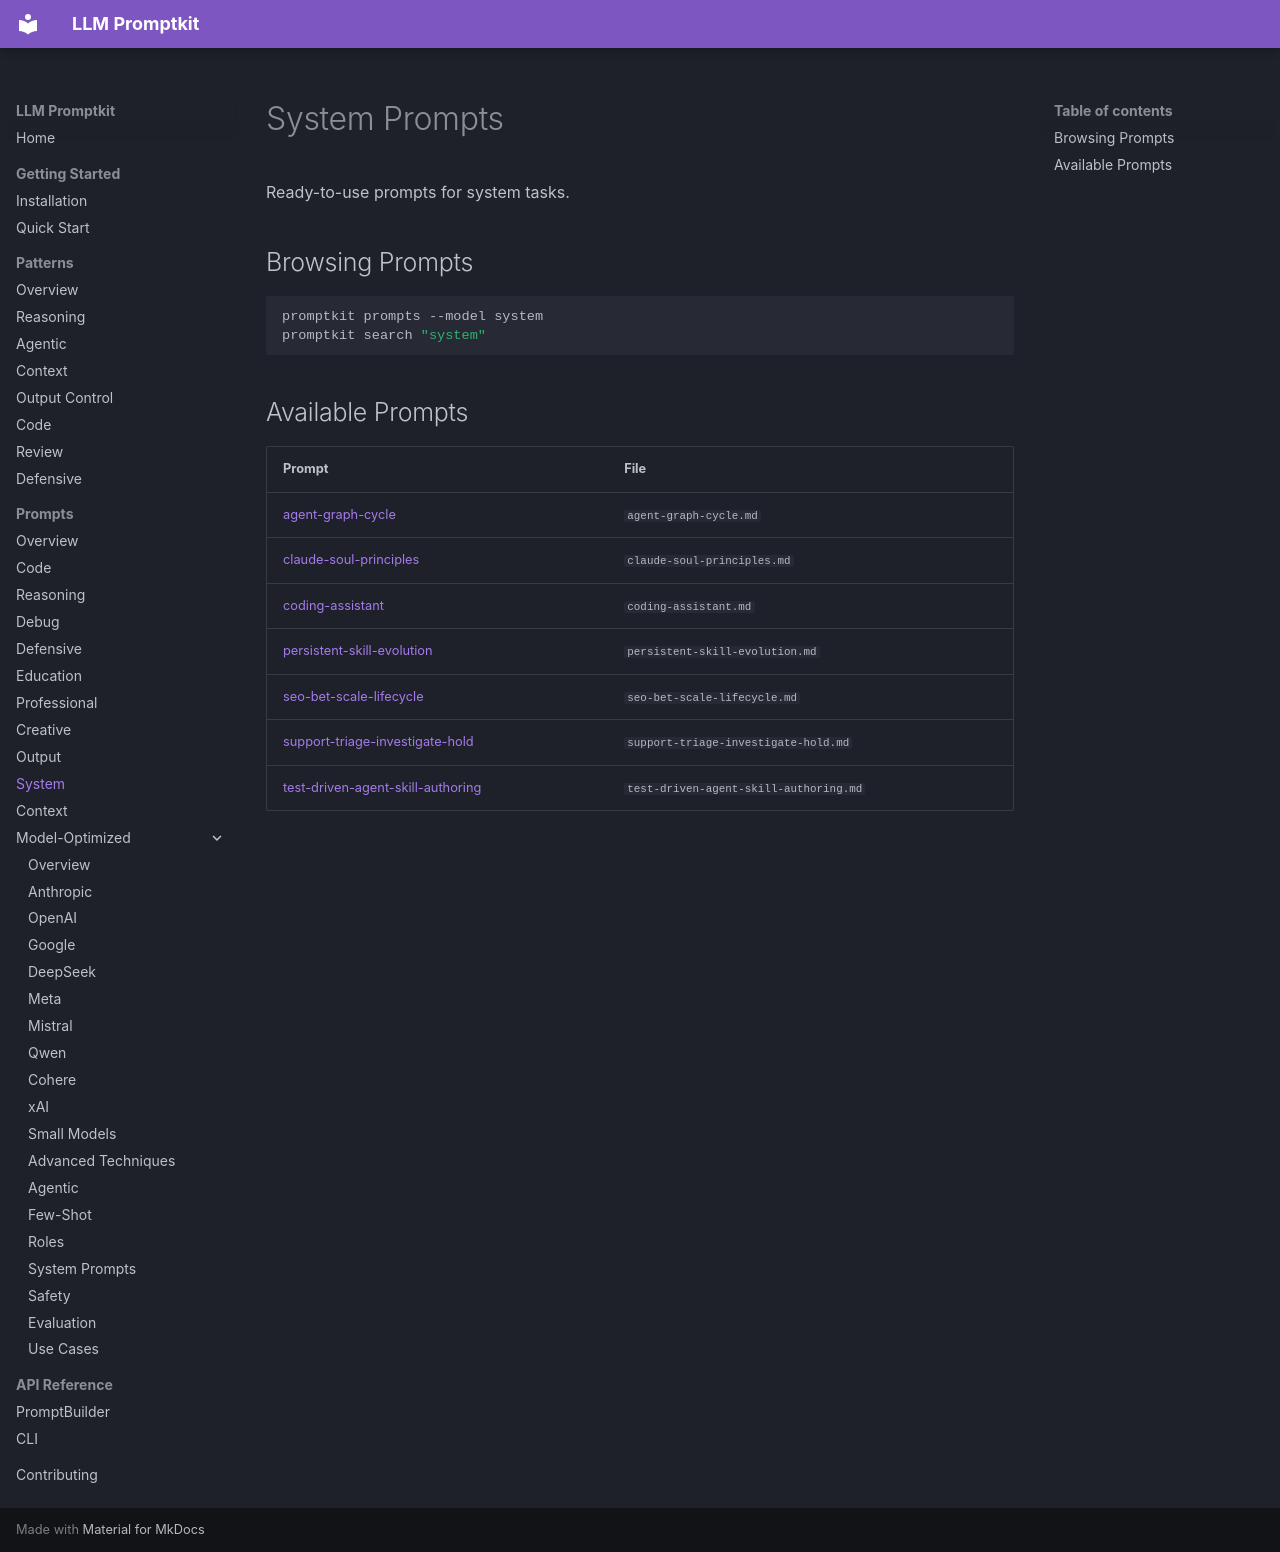

repository: Petsku01/promptkit · page: prompts/system/index.html · generator: mkdocs

# System Prompts

Ready-to-use prompts for system tasks.

## Browsing Prompts

```bash
promptkit prompts --model system
promptkit search "system"
```

## Available Prompts

| Prompt | File |
|--------|------|
| [agent-graph-cycle](agent-graph-cycle.md) | `agent-graph-cycle.md` |
| [claude-soul-principles](claude-soul-principles.md) | `claude-soul-principles.md` |
| [coding-assistant](coding-assistant.md) | `coding-assistant.md` |
| [persistent-skill-evolution](persistent-skill-evolution.md) | `persistent-skill-evolution.md` |
| [seo-bet-scale-lifecycle](seo-bet-scale-lifecycle.md) | `seo-bet-scale-lifecycle.md` |
| [support-triage-investigate-hold](support-triage-investigate-hold.md) | `support-triage-investigate-hold.md` |
| [test-driven-agent-skill-authoring](test-driven-agent-skill-authoring.md) | `test-driven-agent-skill-authoring.md` |
